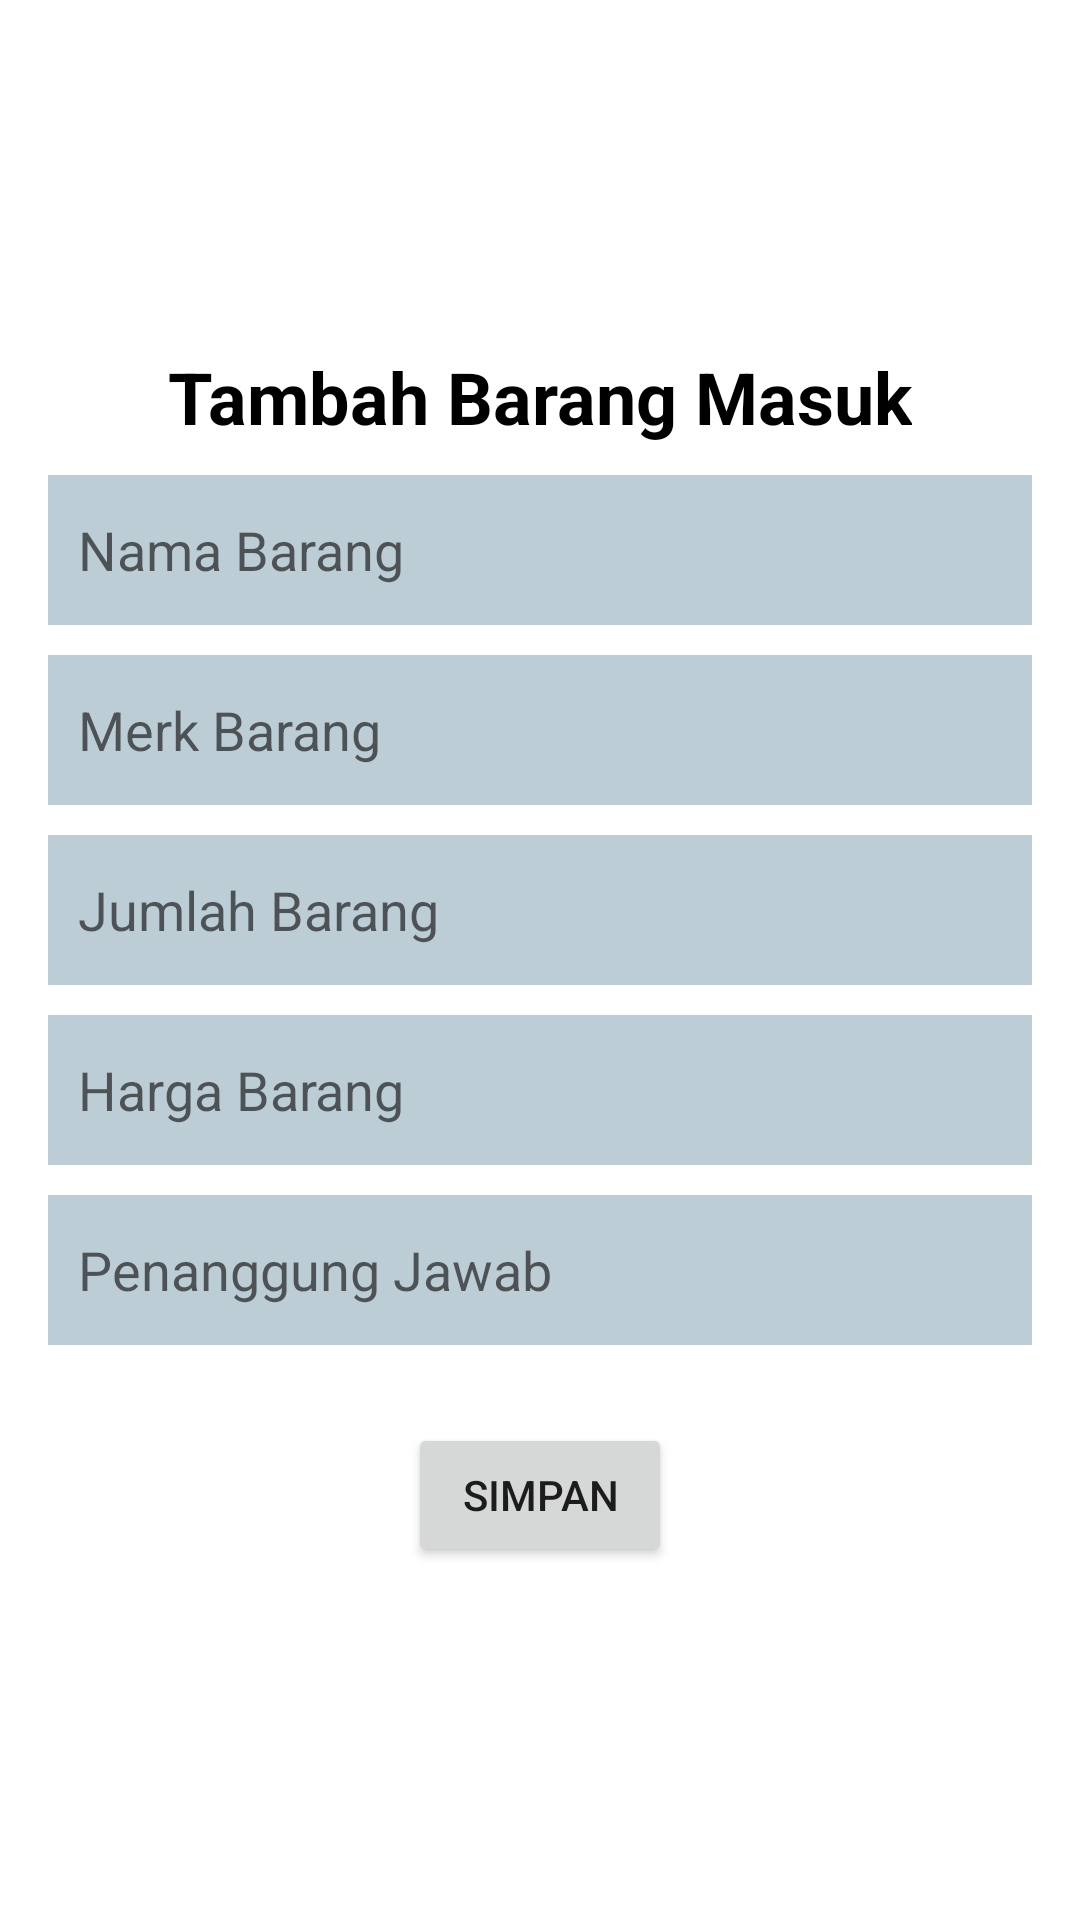

This screen was rendered from an Android layout file. Write that file and the resources it references.
<!-- AndroidManifest.xml: application theme Theme.TUGASPROJECT -->
<!-- res/layout/activity_tambah_barangmasuk.xml -->
<?xml version="1.0" encoding="utf-8"?>
<LinearLayout xmlns:android="http://schemas.android.com/apk/res/android"
    xmlns:tools="http://schemas.android.com/tools"
    android:layout_width="match_parent"
    android:layout_height="match_parent"
    android:orientation="vertical"
    android:padding="16dp">

    <TextView
        android:layout_width="wrap_content"
        android:layout_height="wrap_content"
        android:text="Tambah Barang Masuk"
        android:textSize="24sp"
        android:textStyle="bold"
        android:layout_gravity="center_horizontal"
        android:layout_marginTop="100dp"
        android:layout_marginBottom="10dp"
        android:textColor="@color/black"/>

    <EditText
        android:id="@+id/nama_barangmasuk"
        android:layout_width="match_parent"
        android:layout_height="50dp"
        android:padding="10dp"
        android:layout_marginBottom="10dp"
        android:hint="Nama Barang"
        android:inputType="text"
        android:background="#BDCDD6"/>

    <EditText
        android:id="@+id/merk_barang"
        android:layout_width="match_parent"
        android:layout_height="50dp"
        android:padding="10dp"
        android:layout_marginBottom="10dp"
        android:hint="Merk Barang"
        android:inputType="text"
        android:background="#BDCDD6"/>

    <EditText
        android:id="@+id/jumlah_barang"
        android:layout_width="match_parent"
        android:layout_height="50dp"
        android:padding="10dp"
        android:layout_marginBottom="10dp"
        android:hint="Jumlah Barang"
        android:inputType="text"
        android:background="#BDCDD6"/>

    <EditText
        android:id="@+id/harga_barang"
        android:layout_width="match_parent"
        android:layout_height="50dp"
        android:padding="10dp"
        android:layout_marginBottom="10dp"
        android:hint="Harga Barang"
        android:inputType="text"
        android:background="#BDCDD6"/>

    <EditText
        android:id="@+id/penanggung_jawab"
        android:layout_width="match_parent"
        android:layout_height="50dp"
        android:padding="10dp"
        android:layout_marginBottom="10dp"
        android:hint="Penanggung Jawab"
        android:inputType="text"
        android:background="#BDCDD6"/>

    <Button
        android:id="@+id/buttonSimpan"
        android:layout_width="wrap_content"
        android:layout_height="wrap_content"
        android:text="Simpan"
        android:layout_gravity="center_horizontal"
        android:layout_marginTop="16dp"/>

</LinearLayout>
<!-- resources referenced by this layout -->
<resources>
  <style name="Theme.TUGASPROJECT" parent="Theme.MaterialComponents.DayNight.DarkActionBar">
          
          <item name="colorPrimary">@color/purple_500</item>
          <item name="colorPrimaryVariant">@color/purple_700</item>
          <item name="colorOnPrimary">@color/white</item>
          
          <item name="colorSecondary">@color/teal_200</item>
          <item name="colorSecondaryVariant">@color/teal_700</item>
          <item name="colorOnSecondary">@color/black</item>
          
          <item name="android:statusBarColor">?attr/colorPrimaryVariant</item>
          
      </style>
  <!-- not gathered from this repository: default colours our renderer supplied (Android Studio template values) -->
  <color name="purple_500">#FF6200EE</color>
  <color name="purple_700">#FF3700B3</color>
  <color name="teal_200">#FF03DAC5</color>
  <color name="teal_700">#FF018786</color>
  <color name="black">#FF000000</color>
  <color name="white">#FFFFFFFF</color>
</resources>
